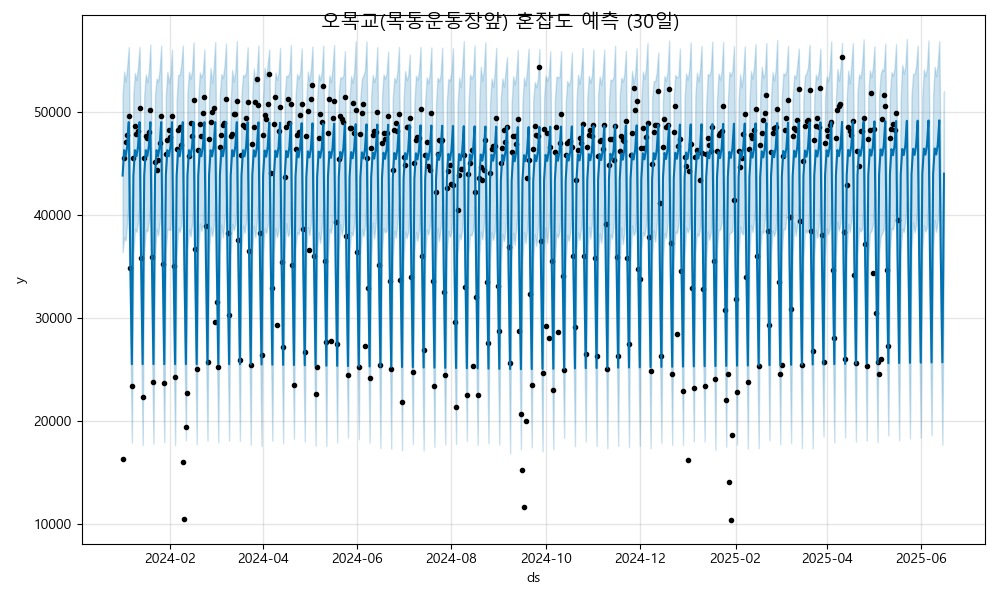

Data behind this chart, as committed beside it:
ds, yhat, yhat_lower, yhat_upper
2024-01-01, 43803, 36375, 51645
2024-01-02, 46261, 37829, 53859
2024-01-03, 45669, 37514, 52909
2024-01-04, 46617, 39367, 54375
2024-01-05, 48979, 41551, 56238
2024-01-06, 35404, 28270, 43404
2024-01-07, 25528, 17941, 33387
2024-01-08, 43803, 36204, 51742
2024-01-09, 46260, 38623, 53747
2024-01-10, 45668, 38346, 53039
2024-01-11, 46617, 39310, 54367
2024-01-12, 48979, 41218, 56257
2024-01-13, 35404, 27841, 43258
2024-01-14, 25528, 17709, 33356
2024-01-15, 43802, 36381, 51516
2024-01-16, 46260, 38550, 53585
2024-01-17, 45668, 38368, 52850
2024-01-18, 46616, 39343, 53907
2024-01-19, 48978, 40921, 56501
2024-01-20, 35404, 27677, 43526
2024-01-21, 25528, 17832, 33433
2024-01-22, 43802, 36013, 51560
2024-01-23, 46260, 38631, 53180
2024-01-24, 45668, 38006, 52926
2024-01-25, 46616, 39210, 54082
2024-01-26, 48978, 41284, 56398
2024-01-27, 35403, 27614, 43727
2024-01-28, 25527, 17955, 33307
2024-01-29, 43802, 36461, 51529
2024-01-30, 46260, 38683, 53834
2024-01-31, 45668, 38559, 52774
2024-02-01, 46616, 38528, 53558
2024-02-02, 48978, 41100, 55993
2024-02-03, 35403, 27751, 42851
2024-02-04, 25527, 17688, 32988
2024-02-05, 43802, 35986, 51132
2024-02-06, 46259, 38732, 53551
2024-02-07, 45667, 38339, 53556
2024-02-08, 46616, 39046, 54557
2024-02-09, 48978, 41640, 56387
2024-02-10, 35403, 27922, 42807
2024-02-11, 25527, 18141, 33176
2024-02-12, 43802, 36647, 51687
2024-02-13, 46259, 38619, 53851
2024-02-14, 45667, 37886, 53178
2024-02-15, 46615, 39080, 54016
2024-02-16, 48977, 41424, 56696
2024-02-17, 35403, 27493, 42863
2024-02-18, 25527, 17781, 33333
2024-02-19, 43801, 36208, 51194
2024-02-20, 46259, 39176, 53778
2024-02-21, 45667, 38425, 53304
2024-02-22, 46615, 39199, 53807
2024-02-23, 48977, 41357, 56018
2024-02-24, 35402, 27472, 43432
2024-02-25, 25526, 18135, 33275
2024-02-26, 43801, 36368, 51635
2024-02-27, 46259, 38769, 54221
2024-02-28, 45667, 37945, 52740
2024-02-29, 46615, 38912, 54232
... 473 more rows
